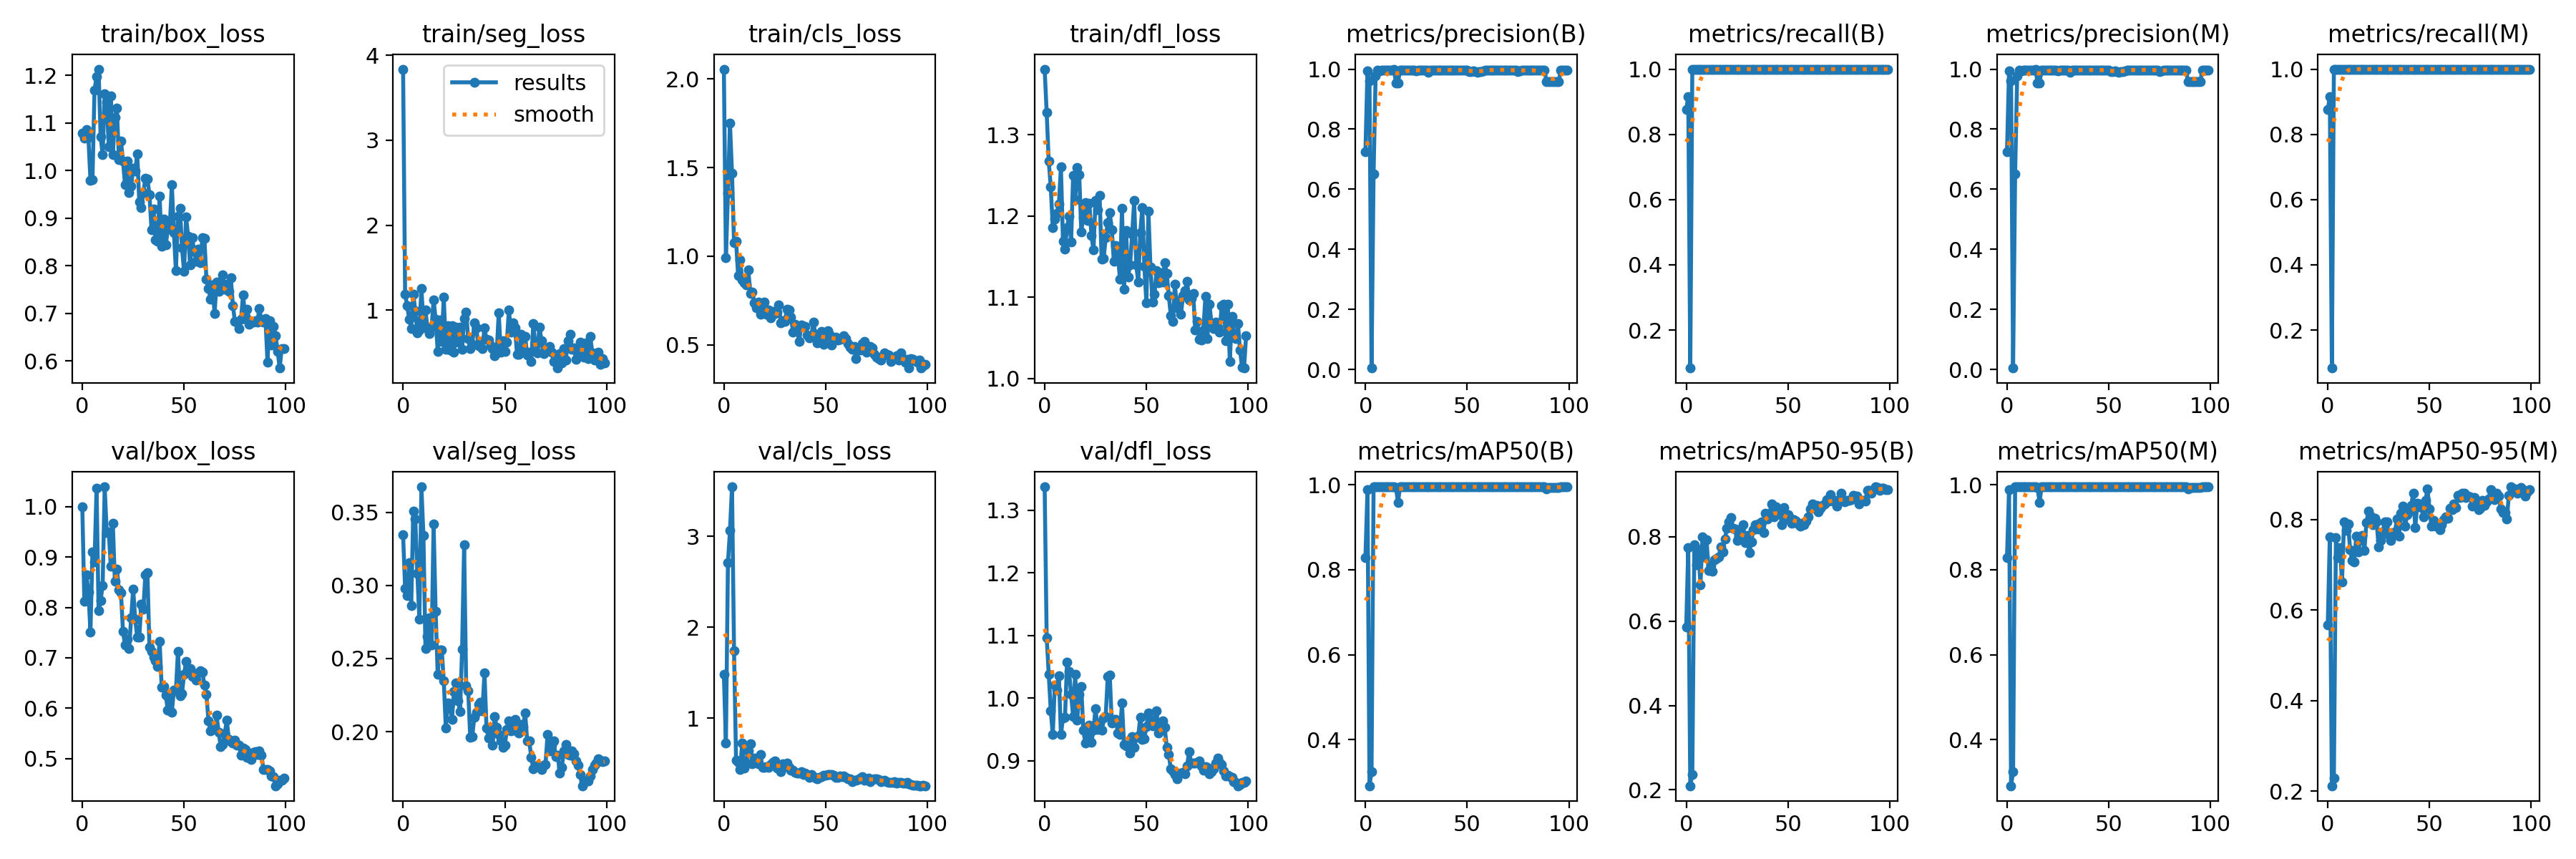

Values plotted in this chart, from the file beside it:
epoch, train/box_loss, train/seg_loss, train/cls_loss, train/dfl_loss, metrics/precision(B), metrics/recall(B), metrics/mAP50(B), metrics/mAP50-95(B), metrics/precision(M), metrics/recall(M), metrics/mAP50(M), metrics/mAP50-95(M), val/box_loss, val/seg_loss, val/cls_loss, val/dfl_loss, lr/pg0, lr/pg1, lr/pg2
0, 1.078, 3.836, 2.056, 1.381, 0.724, 0.875, 0.8276, 0.5863, 0.724, 0.875, 0.8276, 0.5666, 0.9993, 0.3346, 1.478, 1.337, 0.0757, 0.0027, 0.0027
1, 1.068, 1.188, 0.99, 1.327, 0.9946, 0.9167, 0.9876, 0.7733, 0.9946, 0.9167, 0.9876, 0.762, 0.8126, 0.298, 0.7248, 1.097, 0.05045, 0.005446, 0.005446
2, 1.085, 1.052, 1.356, 1.268, 0.9619, 0.08333, 0.2918, 0.2099, 0.9619, 0.08333, 0.2918, 0.2117, 0.8654, 0.293, 2.708, 1.039, 0.02514, 0.008136, 0.008136
3, 1.069, 0.8978, 1.75, 1.236, 0.00485, 1, 0.3257, 0.2367, 0.00485, 1, 0.3257, 0.2282, 0.8308, 0.3156, 3.065, 0.9801, 0.009703, 0.009703, 0.009703
4, 0.9795, 0.7871, 1.468, 1.186, 0.6508, 1, 0.995, 0.7808, 0.6508, 1, 0.995, 0.7594, 0.7515, 0.286, 3.546, 0.942, 0.009703, 0.009703, 0.009703
5, 0.9811, 1.185, 1.077, 1.196, 0.9765, 1, 0.995, 0.7333, 0.9765, 1, 0.995, 0.7151, 0.91, 0.3508, 1.738, 1.021, 0.009604, 0.009604, 0.009604
6, 1.169, 0.9961, 1.084, 1.203, 0.9955, 1, 0.995, 0.7687, 0.9955, 1, 0.995, 0.7376, 0.8898, 0.3454, 0.5336, 1.013, 0.009505, 0.009505, 0.009505
7, 1.197, 0.7316, 0.8925, 1.215, 0.9943, 1, 0.995, 0.6859, 0.9943, 1, 0.995, 0.6616, 1.036, 0.3083, 0.512, 1.036, 0.009406, 0.009406, 0.009406
8, 1.213, 0.7663, 0.9811, 1.26, 0.9965, 1, 0.995, 0.7991, 0.9965, 1, 0.995, 0.7948, 0.7937, 0.2768, 0.4328, 0.9417, 0.009307, 0.009307, 0.009307
9, 1.071, 1.253, 0.8649, 1.169, 0.9966, 1, 0.995, 0.7519, 0.9966, 1, 0.995, 0.7757, 0.814, 0.3674, 0.7256, 0.9686, 0.009208, 0.009208, 0.009208
10, 1.033, 0.842, 0.852, 1.159, 0.9965, 1, 0.995, 0.7921, 0.9965, 1, 0.995, 0.7892, 0.8441, 0.3341, 0.4464, 0.9694, 0.009109, 0.009109, 0.009109
11, 1.161, 1.007, 0.8389, 1.185, 0.997, 1, 0.995, 0.719, 0.997, 1, 0.995, 0.7323, 1.04, 0.257, 0.5017, 1.058, 0.00901, 0.00901, 0.00901
12, 1.143, 0.7836, 0.9231, 1.2, 0.9967, 1, 0.995, 0.7309, 0.9967, 1, 0.995, 0.7085, 0.9493, 0.2649, 0.6378, 1.043, 0.008911, 0.008911, 0.008911
13, 1.05, 0.7245, 0.7915, 1.168, 0.9972, 1, 0.995, 0.7172, 0.9972, 1, 0.995, 0.7068, 0.9504, 0.278, 0.7162, 1.006, 0.008812, 0.008812, 0.008812
14, 1.157, 0.8021, 0.798, 1.25, 1, 0.9989, 0.995, 0.7443, 1, 0.9989, 0.995, 0.7623, 0.8817, 0.2591, 0.4942, 0.9707, 0.008713, 0.008713, 0.008713
15, 1.034, 1.121, 0.7386, 1.22, 0.9548, 1, 0.9934, 0.7476, 0.9548, 1, 0.9934, 0.7278, 0.9673, 0.3419, 0.5578, 1.038, 0.008614, 0.008614, 0.008614
16, 1.111, 0.8944, 0.7103, 1.26, 0.9548, 1, 0.9586, 0.7525, 0.9548, 1, 0.9586, 0.7557, 0.8521, 0.2822, 0.5502, 0.9655, 0.008515, 0.008515, 0.008515
17, 1.13, 0.5179, 0.7412, 1.25, 0.9968, 1, 0.995, 0.7761, 0.9968, 1, 0.995, 0.7638, 0.8765, 0.2393, 0.4989, 1.006, 0.008416, 0.008416, 0.008416
18, 1.023, 0.8821, 0.6734, 1.181, 0.9965, 1, 0.995, 0.7634, 0.9965, 1, 0.995, 0.7321, 0.8347, 0.2559, 0.5947, 1.018, 0.008317, 0.008317, 0.008317
19, 1.062, 0.6329, 0.7079, 1.198, 0.9964, 1, 0.995, 0.7949, 0.9964, 1, 0.995, 0.7933, 0.8292, 0.2556, 0.4523, 0.9493, 0.008218, 0.008218, 0.008218
20, 1.02, 1.152, 0.7399, 1.216, 0.9972, 1, 0.995, 0.8189, 0.9972, 1, 0.995, 0.8179, 0.7524, 0.2346, 0.4554, 0.9284, 0.008119, 0.008119, 0.008119
21, 0.9695, 0.544, 0.6728, 1.195, 0.9965, 1, 0.995, 0.8354, 0.9965, 1, 0.995, 0.8072, 0.7252, 0.2024, 0.4608, 0.9384, 0.00802, 0.00802, 0.00802
22, 1.019, 0.8215, 0.6956, 1.215, 0.9969, 1, 0.995, 0.8445, 0.9969, 1, 0.995, 0.7885, 0.7375, 0.2195, 0.4524, 0.9574, 0.007921, 0.007921, 0.007921
23, 0.9542, 0.5353, 0.6541, 1.176, 0.9972, 1, 0.995, 0.8194, 0.9972, 1, 0.995, 0.803, 0.7179, 0.219, 0.4843, 0.9301, 0.007822, 0.007822, 0.007822
24, 0.9677, 0.8196, 0.6896, 1.158, 0.9959, 1, 0.995, 0.8175, 0.9959, 1, 0.995, 0.7951, 0.7793, 0.2085, 0.514, 0.9492, 0.007723, 0.007723, 0.007723
25, 1.005, 0.5085, 0.6788, 1.219, 0.9937, 1, 0.995, 0.7912, 0.9937, 1, 0.995, 0.7396, 0.8367, 0.2272, 0.5243, 0.9838, 0.007624, 0.007624, 0.007624
26, 0.9989, 0.7986, 0.6849, 1.208, 0.996, 1, 0.995, 0.8007, 0.996, 1, 0.995, 0.7529, 0.7762, 0.2331, 0.448, 0.9506, 0.007525, 0.007525, 0.007525
27, 1.034, 0.6205, 0.7257, 1.225, 0.9975, 1, 0.995, 0.8062, 0.9975, 1, 0.995, 0.7728, 0.7407, 0.2212, 0.4736, 0.9601, 0.007426, 0.007426, 0.007426
28, 0.9341, 0.8003, 0.6248, 1.147, 0.9972, 1, 0.995, 0.8285, 0.9972, 1, 0.995, 0.7951, 0.741, 0.2138, 0.4065, 0.9485, 0.007327, 0.007327, 0.007327
29, 0.9215, 0.5443, 0.6373, 1.148, 0.9973, 1, 0.995, 0.785, 0.9973, 1, 0.995, 0.7951, 0.8062, 0.2563, 0.495, 0.9686, 0.007228, 0.007228, 0.007228
30, 0.9544, 0.8995, 0.6335, 1.173, 0.9969, 1, 0.995, 0.802, 0.9969, 1, 0.995, 0.7668, 0.797, 0.3277, 0.4673, 0.9709, 0.007129, 0.007129, 0.007129
31, 0.9839, 0.9795, 0.7028, 1.192, 0.9905, 1, 0.995, 0.7624, 0.9905, 1, 0.995, 0.7541, 0.865, 0.2315, 0.5059, 1.034, 0.00703, 0.00703, 0.00703
32, 0.982, 0.6665, 0.6975, 1.204, 0.9974, 1, 0.995, 0.7873, 0.9974, 1, 0.995, 0.766, 0.8696, 0.2281, 0.4563, 1.037, 0.006931, 0.006931, 0.006931
33, 0.9499, 0.5513, 0.6582, 1.183, 0.9968, 1, 0.995, 0.817, 0.9968, 1, 0.995, 0.7721, 0.7211, 0.196, 0.4284, 0.9601, 0.006832, 0.006832, 0.006832
34, 0.8755, 0.5994, 0.5725, 1.145, 0.9969, 1, 0.995, 0.8284, 0.9969, 1, 0.995, 0.801, 0.7121, 0.1968, 0.4267, 0.9665, 0.006733, 0.006733, 0.006733
35, 0.9192, 0.8527, 0.6172, 1.163, 0.9968, 1, 0.995, 0.8177, 0.9968, 1, 0.995, 0.7629, 0.7019, 0.21, 0.3974, 0.9664, 0.006634, 0.006634, 0.006634
36, 0.8541, 0.7956, 0.5846, 1.152, 0.9972, 1, 0.995, 0.8313, 0.9972, 1, 0.995, 0.8133, 0.694, 0.2132, 0.3903, 0.9443, 0.006535, 0.006535, 0.006535
37, 0.8521, 0.5783, 0.5191, 1.123, 0.9974, 1, 0.995, 0.8348, 0.9974, 1, 0.995, 0.8296, 0.6831, 0.2188, 0.3931, 0.9423, 0.006436, 0.006436, 0.006436
38, 0.9459, 0.6367, 0.6103, 1.209, 0.9974, 1, 0.995, 0.8091, 0.9974, 1, 0.995, 0.7853, 0.733, 0.2201, 0.4057, 0.9925, 0.006337, 0.006337, 0.006337
39, 0.8416, 0.547, 0.6055, 1.11, 0.997, 1, 0.995, 0.8549, 0.997, 1, 0.995, 0.8098, 0.642, 0.2141, 0.3802, 0.9261, 0.006238, 0.006238, 0.006238
40, 0.8986, 0.7938, 0.6028, 1.182, 0.9974, 1, 0.995, 0.8416, 0.9974, 1, 0.995, 0.8186, 0.6436, 0.2402, 0.394, 0.9234, 0.006139, 0.006139, 0.006139
41, 0.8432, 0.6542, 0.5558, 1.125, 0.9967, 1, 0.995, 0.8558, 0.9967, 1, 0.995, 0.8316, 0.626, 0.2025, 0.3786, 0.9251, 0.00604, 0.00604, 0.00604
42, 0.8763, 0.6514, 0.5403, 1.14, 0.9971, 1, 0.995, 0.8773, 0.9971, 1, 0.995, 0.858, 0.5963, 0.1954, 0.3466, 0.9119, 0.005941, 0.005941, 0.005941
43, 0.8845, 0.5785, 0.5509, 1.178, 0.9972, 1, 0.995, 0.8474, 0.9972, 1, 0.995, 0.7816, 0.625, 0.2025, 0.3769, 0.9386, 0.005842, 0.005842, 0.005842
44, 0.9704, 0.5486, 0.6275, 1.219, 0.9975, 1, 0.995, 0.8705, 0.9975, 1, 0.995, 0.8358, 0.5924, 0.1907, 0.357, 0.9215, 0.005743, 0.005743, 0.005743
45, 0.8697, 0.4645, 0.5579, 1.14, 0.9973, 1, 0.995, 0.8537, 0.9973, 1, 0.995, 0.8337, 0.6354, 0.2102, 0.3404, 0.9379, 0.005644, 0.005644, 0.005644
46, 0.7902, 0.4951, 0.5107, 1.119, 0.9976, 1, 0.995, 0.8623, 0.9976, 1, 0.995, 0.827, 0.6347, 0.203, 0.3289, 0.9395, 0.005545, 0.005545, 0.005545
47, 0.9043, 0.9701, 0.5287, 1.18, 0.9975, 1, 0.995, 0.8279, 0.9975, 1, 0.995, 0.8057, 0.7131, 0.1983, 0.346, 0.97, 0.005446, 0.005446, 0.005446
48, 0.9212, 0.5078, 0.5764, 1.21, 0.997, 1, 0.995, 0.8693, 0.997, 1, 0.995, 0.8427, 0.624, 0.1937, 0.3543, 0.9341, 0.005347, 0.005347, 0.005347
49, 0.8373, 0.64, 0.5047, 1.138, 0.997, 1, 0.995, 0.8411, 0.997, 1, 0.995, 0.8666, 0.6293, 0.1892, 0.3677, 0.9349, 0.005248, 0.005248, 0.005248
50, 0.7883, 0.5192, 0.542, 1.093, 0.9965, 1, 0.995, 0.8512, 0.9965, 1, 0.995, 0.8236, 0.6669, 0.1905, 0.3723, 0.9549, 0.005149, 0.005149, 0.005149
51, 0.9028, 0.6276, 0.5812, 1.206, 0.9923, 1, 0.995, 0.8436, 0.9923, 1, 0.995, 0.7848, 0.6928, 0.2017, 0.379, 0.9759, 0.00505, 0.00505, 0.00505
52, 0.862, 1.001, 0.5615, 1.137, 0.9922, 1, 0.995, 0.8317, 0.9922, 1, 0.995, 0.7974, 0.6714, 0.2074, 0.3805, 0.9665, 0.004951, 0.004951, 0.004951
53, 0.8014, 0.7443, 0.5, 1.094, 0.9941, 1, 0.995, 0.8398, 0.9941, 1, 0.995, 0.7857, 0.678, 0.2006, 0.3798, 0.9563, 0.004852, 0.004852, 0.004852
54, 0.8582, 0.851, 0.5312, 1.104, 0.9923, 1, 0.995, 0.8372, 0.9923, 1, 0.995, 0.7897, 0.6635, 0.2037, 0.3725, 0.9609, 0.004753, 0.004753, 0.004753
55, 0.8305, 0.7942, 0.5456, 1.133, 0.9896, 1, 0.995, 0.8292, 0.9896, 1, 0.995, 0.7768, 0.6651, 0.2084, 0.3463, 0.9795, 0.004654, 0.004654, 0.004654
56, 0.8091, 0.4789, 0.529, 1.118, 0.9926, 1, 0.995, 0.8243, 0.9926, 1, 0.995, 0.7885, 0.6565, 0.2, 0.3482, 0.9447, 0.004555, 0.004555, 0.004555
57, 0.8351, 0.482, 0.5301, 1.13, 0.9917, 1, 0.995, 0.832, 0.9917, 1, 0.995, 0.8001, 0.6701, 0.1991, 0.3644, 0.9558, 0.004456, 0.004456, 0.004456
58, 0.8059, 0.7185, 0.5341, 1.119, 0.9941, 1, 0.995, 0.828, 0.9941, 1, 0.995, 0.8061, 0.6742, 0.2051, 0.3554, 0.9641, 0.004357, 0.004357, 0.004357
59, 0.8582, 0.5366, 0.5529, 1.143, 0.9962, 1, 0.995, 0.837, 0.9962, 1, 0.995, 0.8033, 0.6716, 0.2035, 0.358, 0.9537, 0.004258, 0.004258, 0.004258
... 40 more rows
